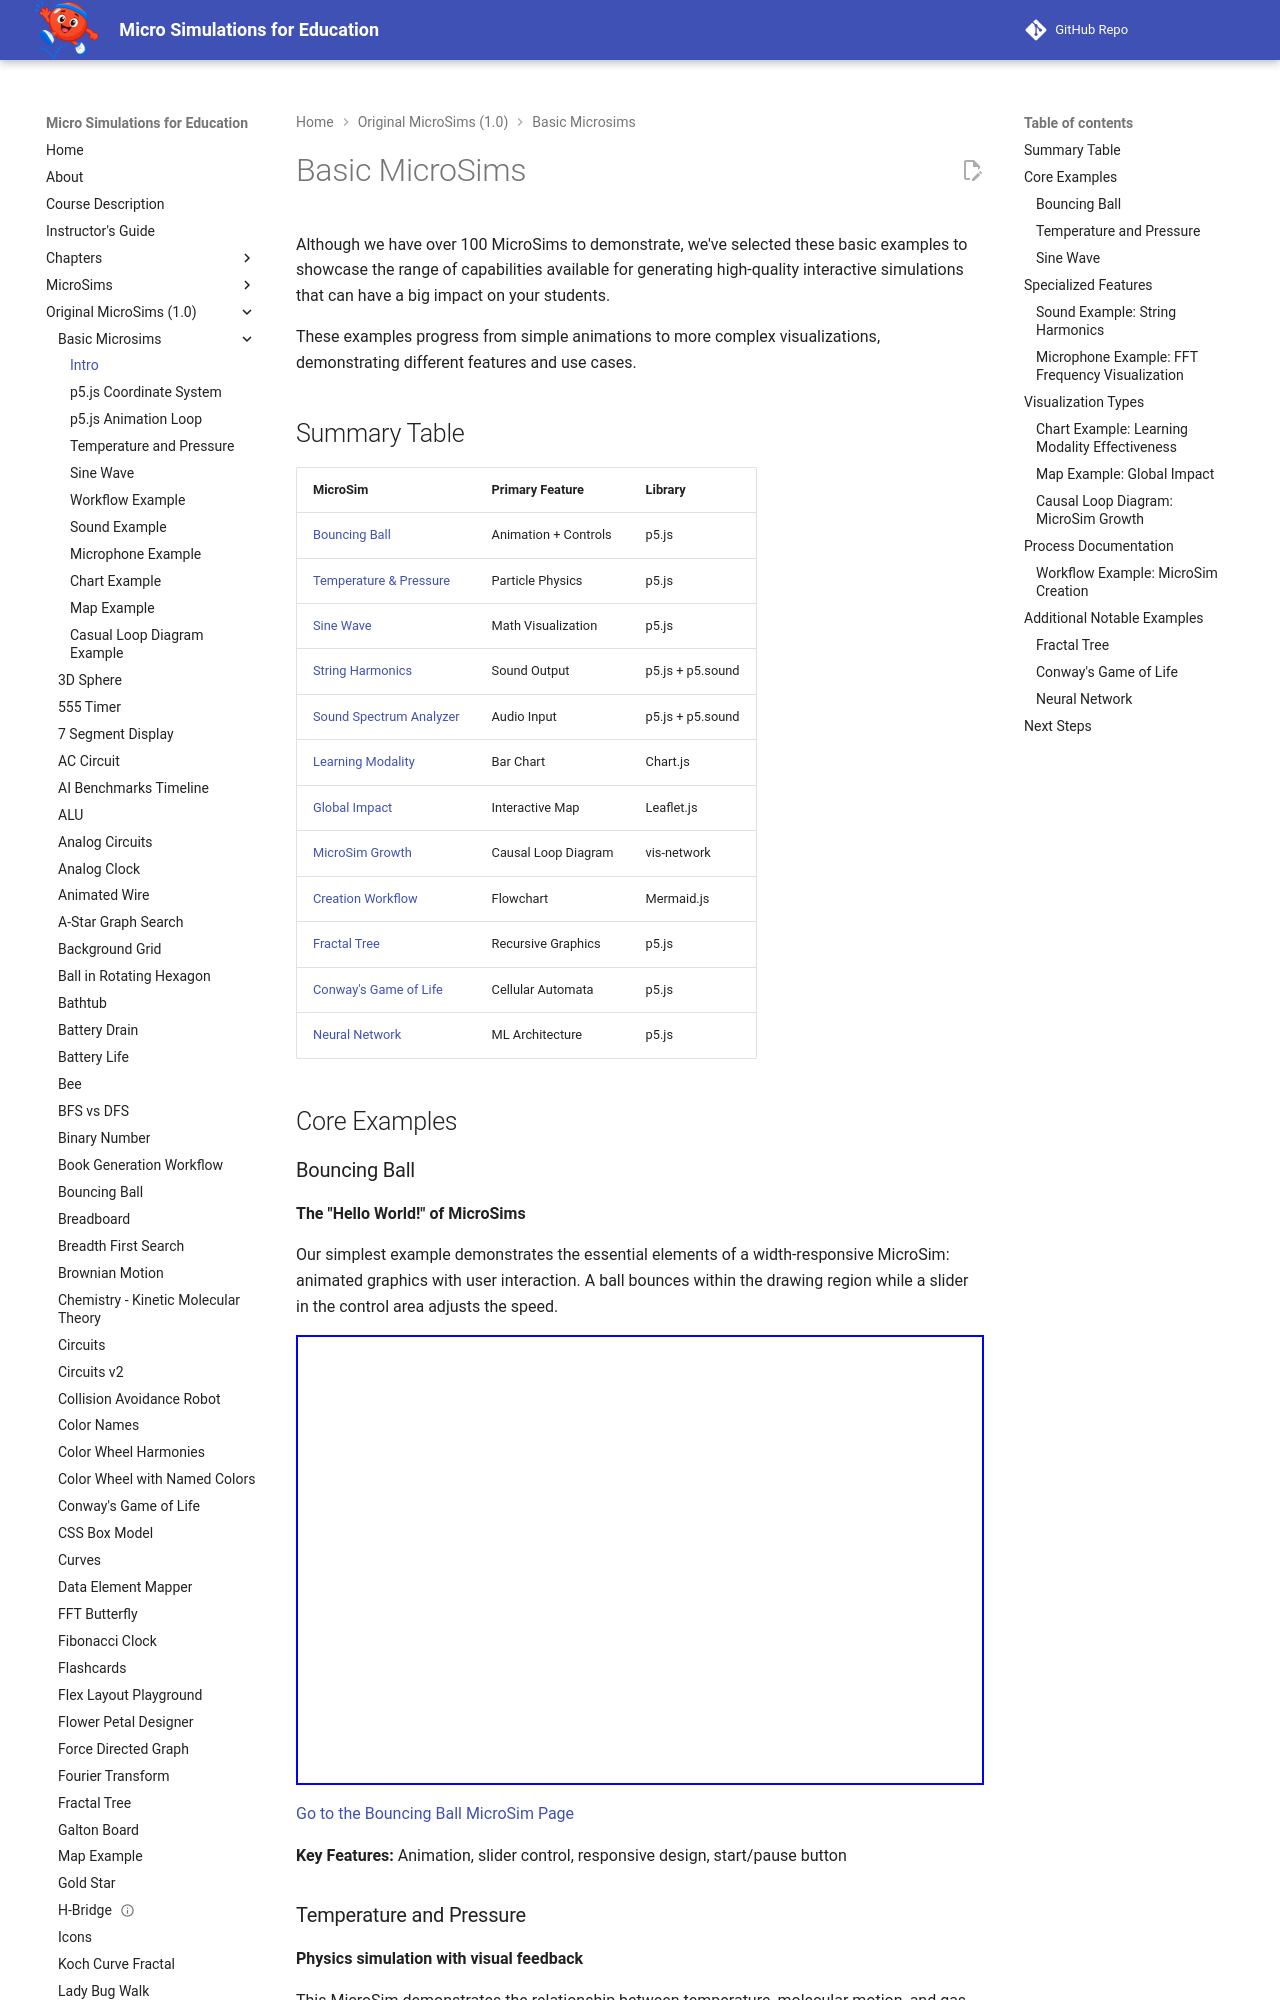

repository: dmccreary/microsims · page: microsims-old/basic/index.html · generator: mkdocs

# Basic MicroSims

Although we have over 100 MicroSims to demonstrate, we've selected these basic examples to showcase the range of capabilities available for generating high-quality interactive simulations that can have a big impact on your students.

These examples progress from simple animations to more complex visualizations, demonstrating different features and use cases.

## Summary Table

| MicroSim | Primary Feature | Library |
|----------|-----------------|---------|
| [Bouncing Ball](#bouncing-ball) | Animation + Controls | p5.js |
| [Temperature & Pressure](#temperature-and-pressure) | Particle Physics | p5.js |
| [Sine Wave](#sine-wave) | Math Visualization | p5.js |
| [String Harmonics](#sound-example-string-harmonics) | Sound Output | p5.js + p5.sound |
| [Sound Spectrum Analyzer](#microphone-example-fft-frequency-visualization) | Audio Input | p5.js + p5.sound |
| [Learning Modality](#chart-example-learning-modality-effectiveness) | Bar Chart | Chart.js |
| [Global Impact](#map-example-global-impact) | Interactive Map | Leaflet.js |
| [MicroSim Growth](#causal-loop-diagram-microsim-growth) | Causal Loop Diagram | vis-network |
| [Creation Workflow](#workflow-example-microsim-creation) | Flowchart | Mermaid.js |
| [Fractal Tree](#fractal-tree) | Recursive Graphics | p5.js |
| [Conway's Game of Life](#conways-game-of-life) | Cellular Automata | p5.js |
| [Neural Network](#neural-network) | ML Architecture | p5.js |

## Core Examples
